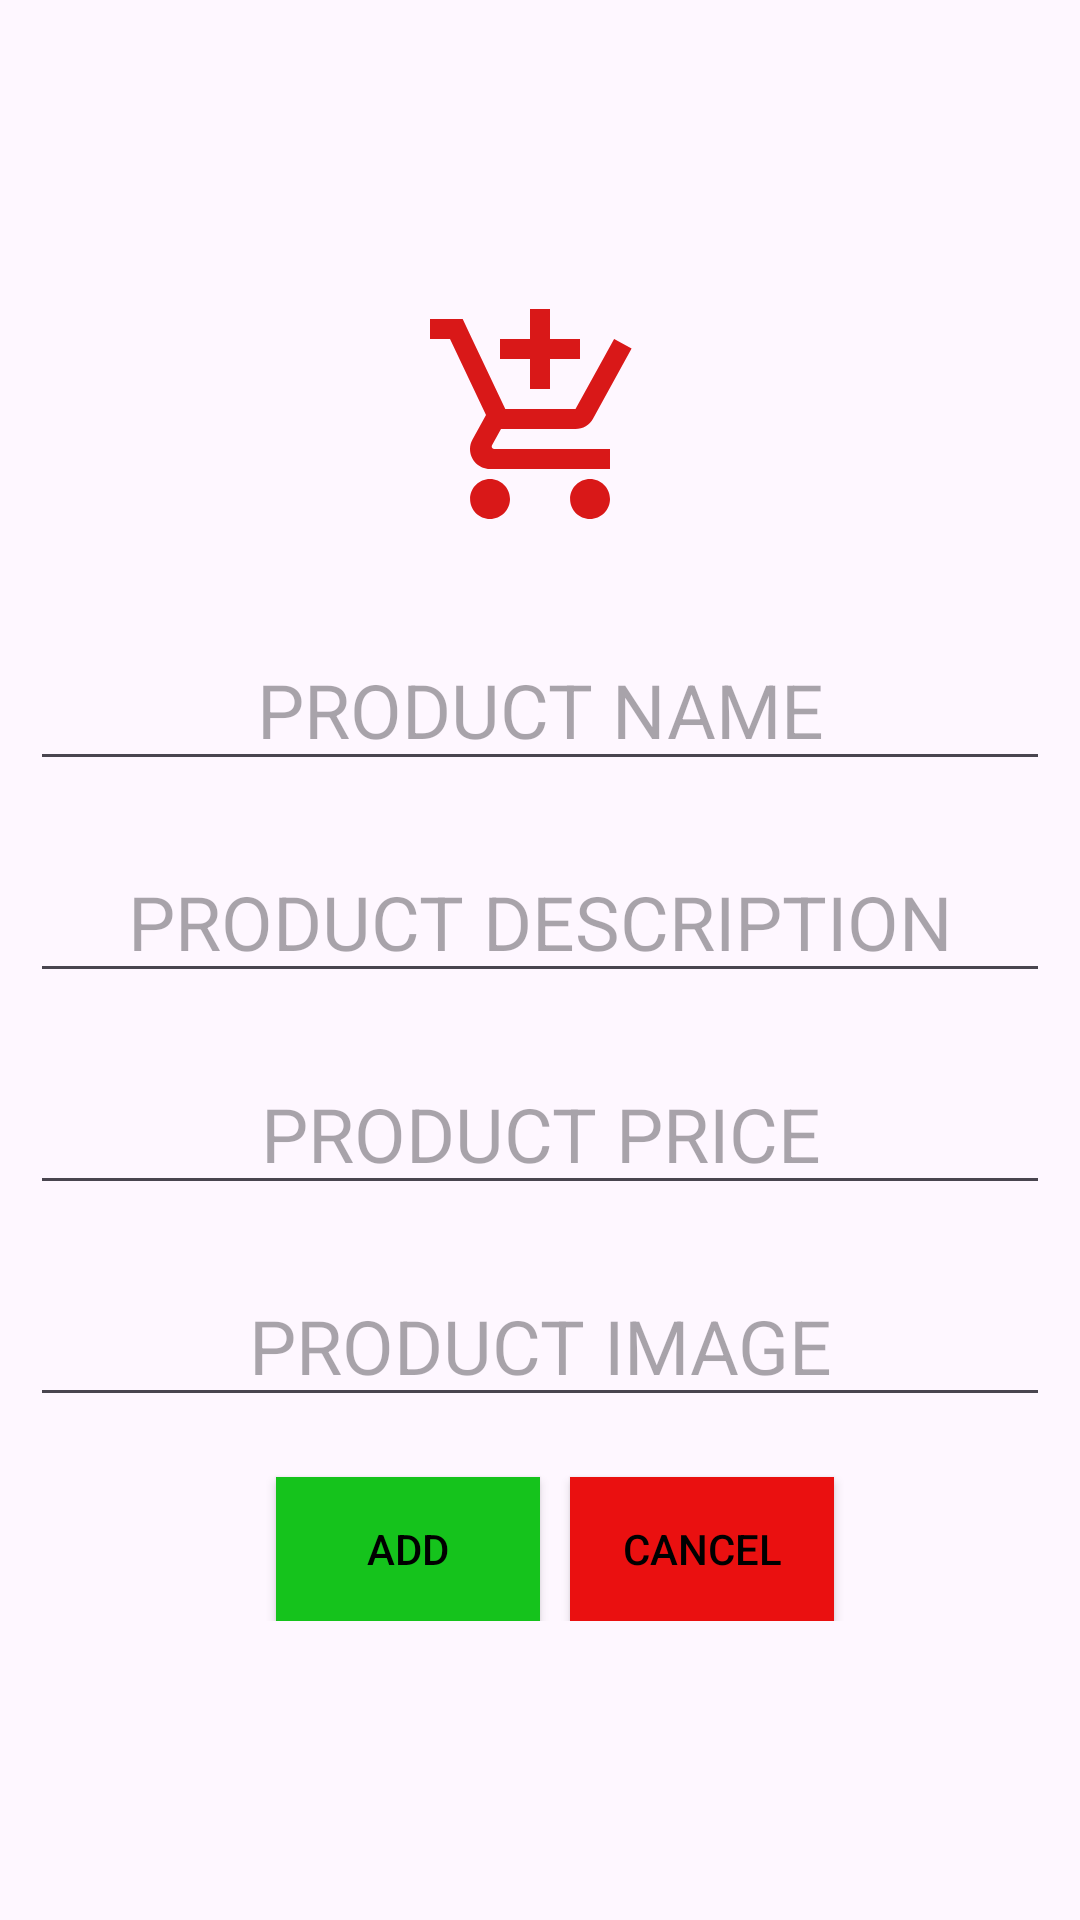

This screen was rendered from an Android layout file. Write that file and the resources it references.
<!-- AndroidManifest.xml: application theme Theme.Login_ApiRetrofit -->
<!-- res/layout/add_product_dialog.xml -->
<?xml version="1.0" encoding="utf-8"?>
<LinearLayout xmlns:android="http://schemas.android.com/apk/res/android"
    xmlns:app="http://schemas.android.com/apk/res-auto"
    android:orientation="vertical"
    android:layout_width="410dp"
    android:layout_height="match_parent"
    android:gravity="center">

    <ImageView
        android:layout_width="80dp"
        android:layout_height="80dp"
        android:src="@drawable/baseline_add_shopping_cart_24"

        />
    <EditText
        android:layout_width="match_parent"
        android:layout_height="wrap_content"
        android:hint="PRODUCT NAME"
        android:id="@+id/apname"
        android:layout_marginHorizontal="10dp"
        android:layout_marginTop="30dp"
        android:textSize="25sp"
        android:textAlignment="center"
        android:elevation="1dp"
        />

    <EditText
        android:id="@+id/apdis"
        android:layout_width="match_parent"
        android:layout_height="wrap_content"
        android:layout_marginHorizontal="10dp"
        android:layout_marginTop="20dp"
        android:hint="PRODUCT DESCRIPTION"
        android:inputType="textEmailAddress"
        android:textSize="25sp"
        android:textAlignment="center"
        android:elevation="1dp"
        />
    <EditText
        android:id="@+id/apprice"
        android:layout_width="match_parent"
        android:layout_height="wrap_content"
        android:layout_marginHorizontal="10dp"
        android:layout_marginTop="20dp"
        android:hint="PRODUCT PRICE"
        android:inputType="textEmailAddress"
        android:textSize="25sp"
        android:textAlignment="center"
        android:elevation="1dp"
        />
    <EditText
        android:id="@+id/apimage"
        android:layout_width="match_parent"
        android:layout_height="wrap_content"
        android:layout_marginHorizontal="10dp"
        android:layout_marginTop="20dp"
        android:hint="PRODUCT IMAGE"
        android:inputType="textEmailAddress"
        android:textSize="25sp"
        android:textAlignment="center"
        android:elevation="1dp"/>

    <LinearLayout
        android:layout_width="match_parent"
        android:layout_height="wrap_content"
        android:orientation="horizontal"
        android:gravity="center_horizontal"
        >

        <Button
            android:layout_width="wrap_content"
            android:layout_height="wrap_content"
            android:text="  ADD  "
            android:background="#15C31C"
            app:backgroundTint="@null"
            android:textColor="@color/black"
            android:layout_marginTop="20dp"
            android:id="@+id/add"
            android:layout_marginHorizontal="10dp"
            />
        <Button
            android:layout_width="wrap_content"
            android:layout_height="wrap_content"
            android:text="CANCEL"
            android:background="#EA1010"
            app:backgroundTint="@null"
            android:textColor="@color/black"
            android:layout_marginTop="20dp"
            android:id="@+id/cancel"
            />
    </LinearLayout>



</LinearLayout>
<!-- resources referenced by this layout -->
<resources>
  <!-- drawable baseline_add_shopping_cart_24 (drawable) -->
  <vector android:height="24dp" android:tint="#D91818"
      android:viewportHeight="24" android:viewportWidth="24"
      android:width="24dp" xmlns:android="http://schemas.android.com/apk/res/android">
      <path android:fillColor="@android:color/white" android:pathData="M11,9h2L13,6h3L16,4h-3L13,1h-2v3L8,4v2h3v3zM7,18c-1.1,0 -1.99,0.9 -1.99,2S5.9,22 7,22s2,-0.9 2,-2 -0.9,-2 -2,-2zM17,18c-1.1,0 -1.99,0.9 -1.99,2s0.89,2 1.99,2 2,-0.9 2,-2 -0.9,-2 -2,-2zM7.17,14.75l0.03,-0.12 0.9,-1.63h7.45c0.75,0 1.41,-0.41 1.75,-1.03l3.86,-7.01L19.42,4h-0.01l-1.1,2 -2.76,5L8.53,11l-0.13,-0.27L6.16,6l-0.95,-2 -0.94,-2L1,2v2h2l3.6,7.59 -1.35,2.45c-0.16,0.28 -0.25,0.61 -0.25,0.96 0,1.1 0.9,2 2,2h12v-2L7.42,15c-0.13,0 -0.25,-0.11 -0.25,-0.25z"/>
  </vector>
  <style name="Theme.Login_ApiRetrofit" parent="Base.Theme.Login_ApiRetrofit" />
  <style name="Base.Theme.Login_ApiRetrofit" parent="Theme.Material3.DayNight.NoActionBar">
          
          
      </style>
  <!-- not gathered from this repository: default colours our renderer supplied (Android Studio template values) -->
  <color name="black">#FF000000</color>
</resources>
